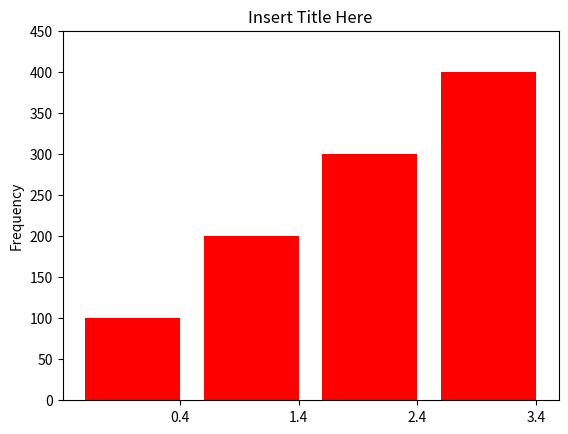

The matplotlib source for this figure: (Note: this script raises an exception after producing the figure.)
from __future__ import division
import matplotlib.pyplot as plt
import numpy as np

x = [0,1,2,3]
freq = [100,200,300,400]
width = 0.8 # width of the bars

fig, ax = plt.subplots()
rects1 = ax.bar(x, freq, width, color='r')

ax.set_ylim(0,450)
ax.set_ylabel('Frequency')
ax.set_title('Insert Title Here')
ax.set_xticks(np.add(x,(width/2))) # set the position of the x ticks
ax.set_xticklabels(('X1', 'X2', 'X3', 'X4', 'X5'))

def autolabel(rects):
    # attach some text labels
    for rect in rects:
        height = rect.get_height()
        ax.text(rect.get_x() + rect.get_width()/2., 1.05*height,
                '%d' % int(height),
                ha='center', va='bottom')

autolabel(rects1)

plt.show()